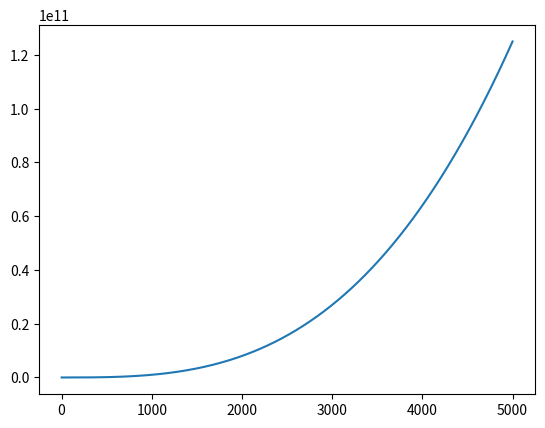

Write Python code to recreate this figure.
import matplotlib.pyplot as plt

x_values = list(range(1,5001))
y_values = [x**3 for x in x_values]
fig, ax = plt.subplots()
ax.plot(x_values,y_values)

plt.show()